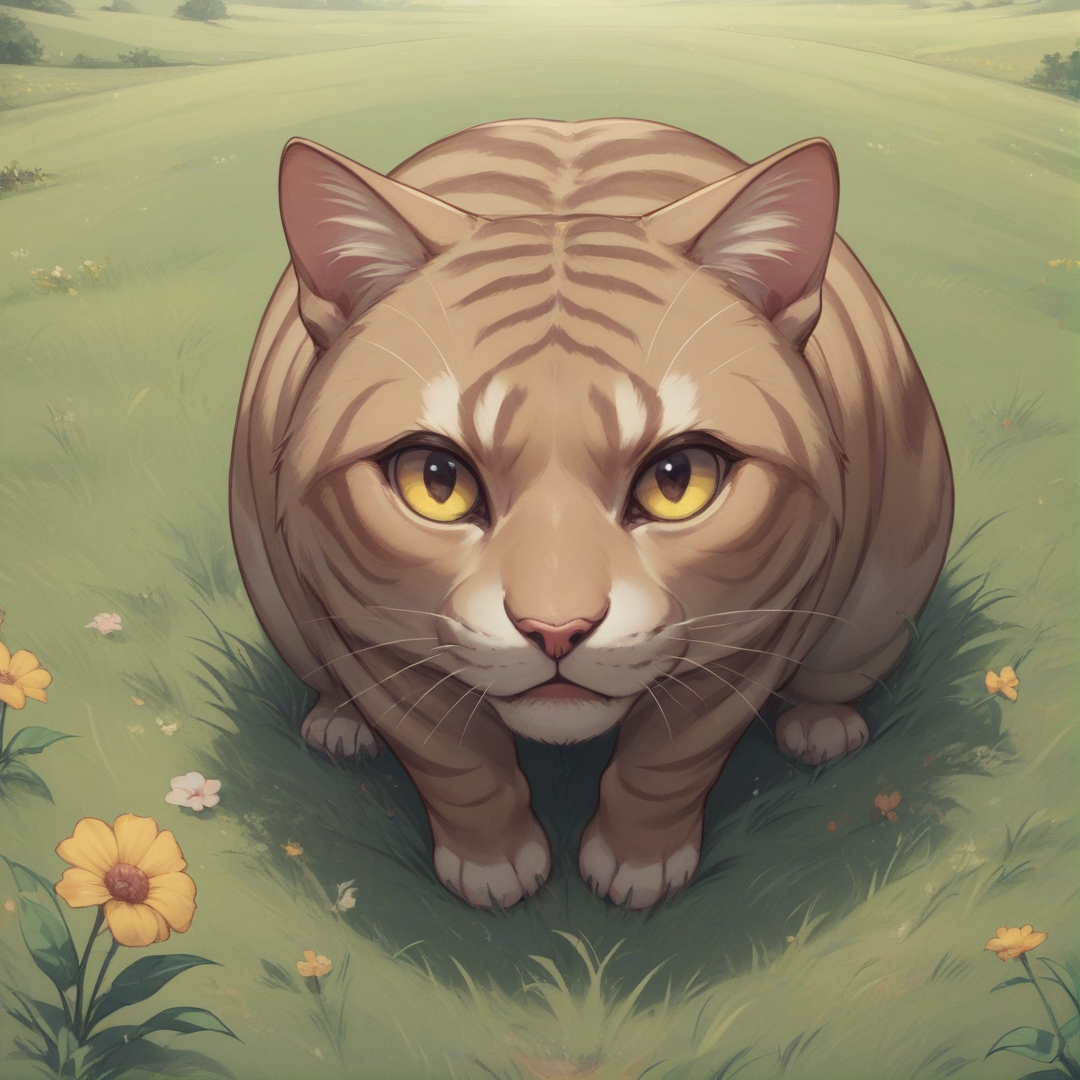
Generation parameters embedded in this image by AUTOMATIC1111 Stable Diffusion web UI or a fork of it (Forge, ...) (PNG 'parameters' text chunk):
score_9, score_8_up, score_7_up, BREAK
a cat, a rainbow, a grassy field, anime
Negative prompt: 1girl, a girl, a boy, a human, two tails,
Steps: 25, Sampler: Euler a, CFG scale: 4, Seed: 513947535, Size: 1080x1080, Model hash: 529c72f6c3, Model: mfcgPDXL_v10, Version: v1.8.0